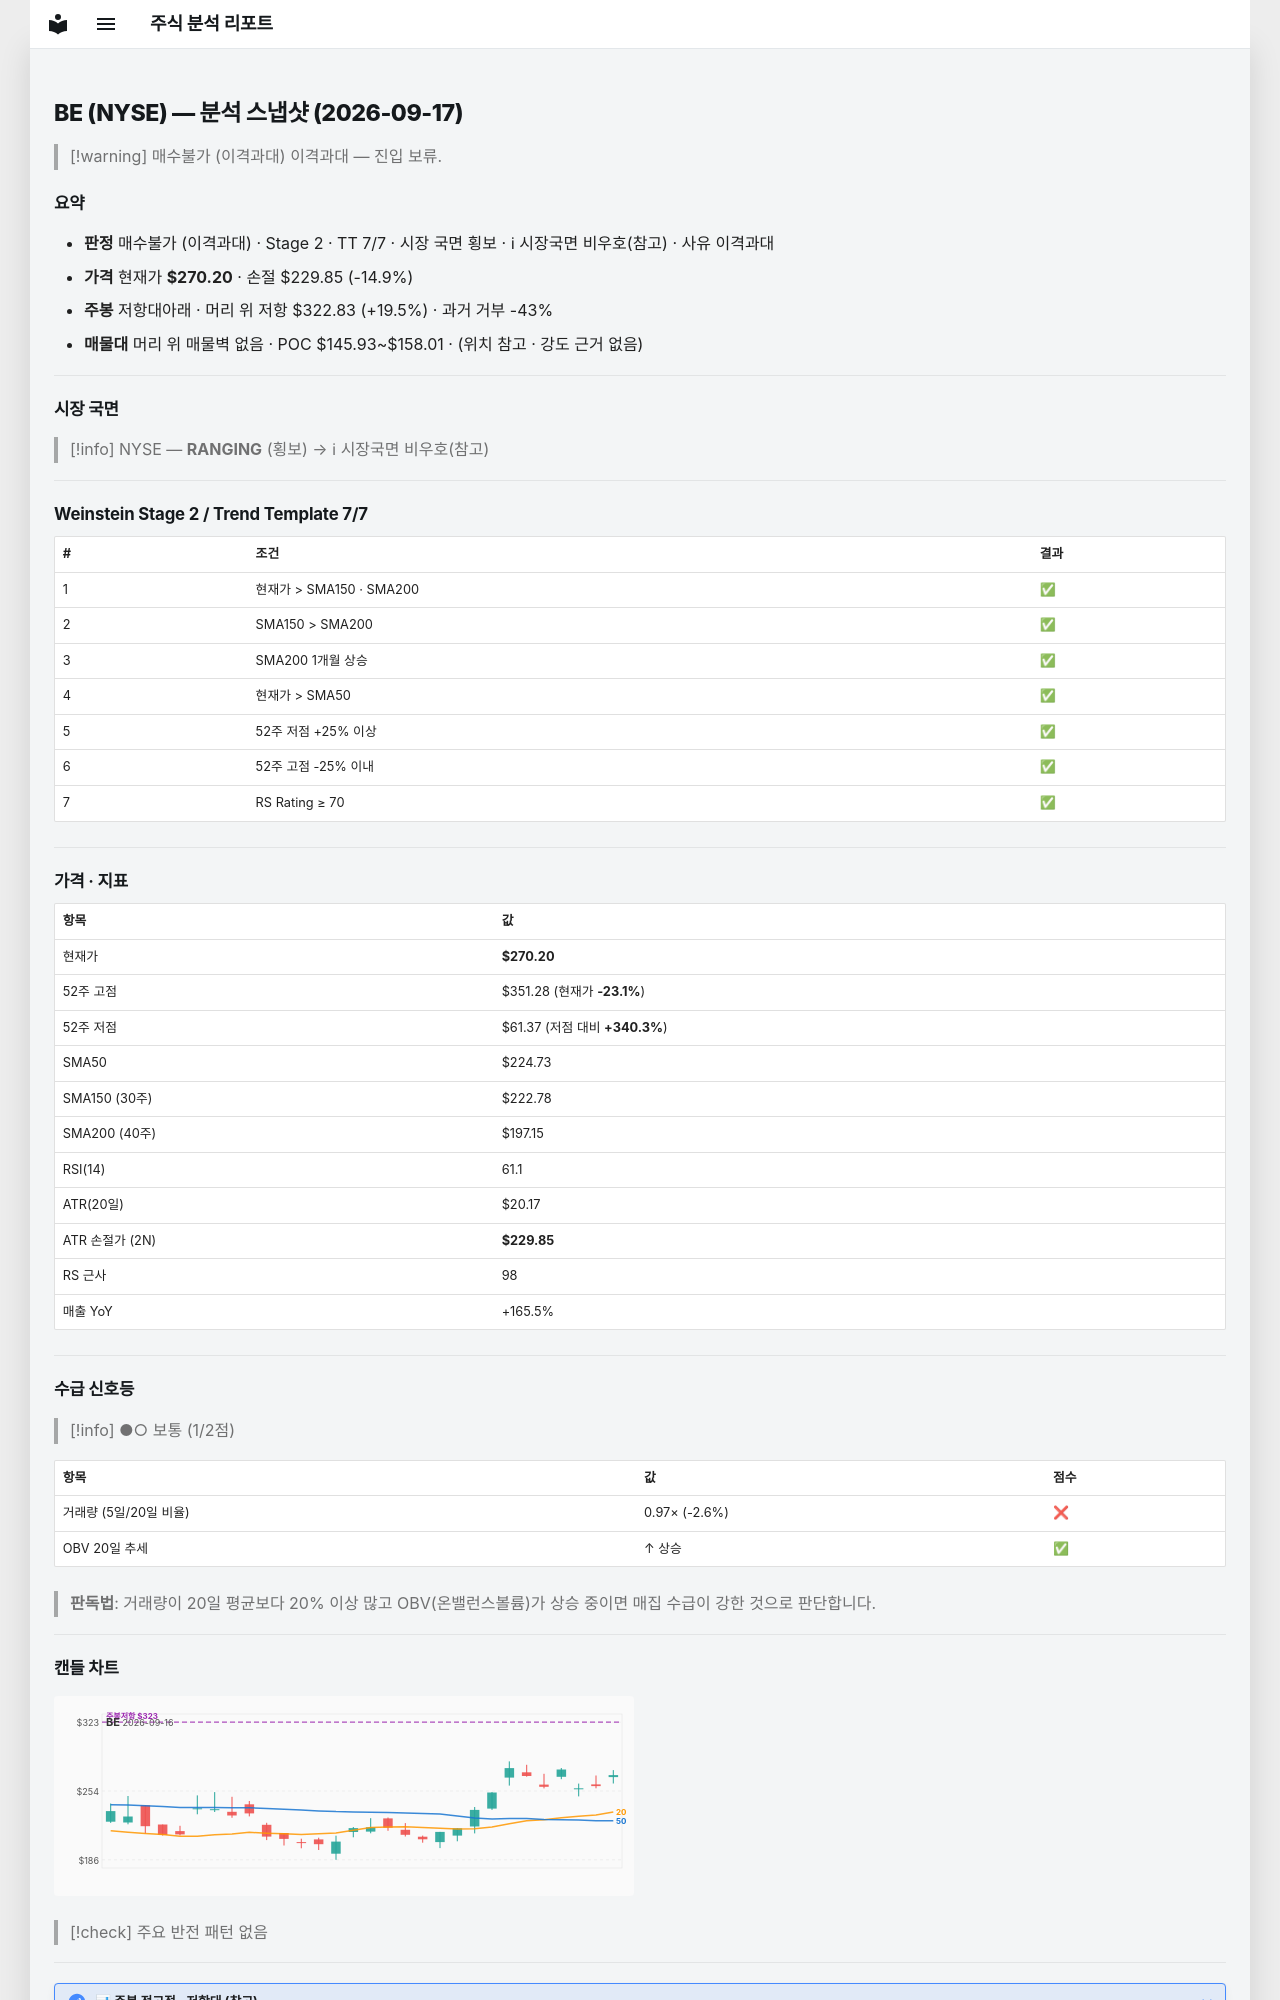

repository: soloandco/stock-reports · page: snapshots/BE-2026-09-17/index.html · generator: mkdocs

---
type: analysis-snapshot
title: BE 분석 스냅샷
ticker: BE
market: NYSE
created: 2026-09-17
updated: 2026-09-17
bar-date: 2026-09-16
verdict: 매수불가
verdict-reason: 이격과대
real-rr: 1.30
sma50-gap-pct: 20.2
weekly-position: 저항대아래
weekly-overhead-price: 322.83
weekly-overhead-pct: 19.5
stage: 2
trend-template-score: 7
tt-max: 7
price: 270.19500732421875
stop-price: 229.85164758145666
market-regime: RANGING
supply-demand-score: 1/2
supply-demand-label: 보통
status: tracking
tags:
  - stock-agent
  - watchlist
  - BE
  - analysis
related:
  - "[[analysis-template]]"
---

# BE (NYSE) — 분석 스냅샷 (2026-09-17)

> [!warning] 매수불가 (이격과대)
> 이격과대 — 진입 보류.

## 요약

- **판정** 매수불가 (이격과대) · Stage 2 · TT 7/7 · 시장 국면 횡보 · ℹ 시장국면 비우호(참고) · 사유 이격과대
- **가격** 현재가 **$270.20** · 손절 $229.85 (-14.9%)
- **주봉** 저항대아래 · 머리 위 저항 $322.83 (+19.5%) · 과거 거부 -43%
- **매물대** 머리 위 매물벽 없음 · POC $145.93~$158.01 · (위치 참고 · 강도 근거 없음)

---

## 시장 국면

> [!info] NYSE — **RANGING** (횡보) → ℹ 시장국면 비우호(참고)

---

## Weinstein Stage 2 / Trend Template 7/7

| # | 조건 | 결과 |
|---|------|------|
| 1 | 현재가 > SMA150 · SMA200 | ✅ |
| 2 | SMA150 > SMA200 | ✅ |
| 3 | SMA200 1개월 상승 | ✅ |
| 4 | 현재가 > SMA50 | ✅ |
| 5 | 52주 저점 +25% 이상 | ✅ |
| 6 | 52주 고점 -25% 이내 | ✅ |
| 7 | RS Rating ≥ 70 | ✅ |

---

## 가격 · 지표

| 항목 | 값 |
|------|---|
| 현재가 | **$270.20** |
| 52주 고점 | $351.28 (현재가 **-23.1%**) |
| 52주 저점 | $61.37 (저점 대비 **+340.3%**) |
| SMA50 | $224.73 |
| SMA150 (30주) | $222.78 |
| SMA200 (40주) | $197.15 |
| RSI(14) | 61.1 |
| ATR(20일) | $20.17 |
| ATR 손절가 (2N) | **$229.85** |
| RS 근사 | 98 |
| 매출 YoY | +165.5% |

---
## 수급 신호등

> [!info] ●○ 보통 (1/2점)

| 항목 | 값 | 점수 |
|------|------|------|
| 거래량 (5일/20일 비율) | 0.97× (-2.6%) | ❌ |
| OBV 20일 추세 | ↑ 상승 | ✅ |

> **판독법**: 거래량이 20일 평균보다 20% 이상 많고 OBV(온밸런스볼륨)가 상승 중이면 매집 수급이 강한 것으로 판단합니다.

---
